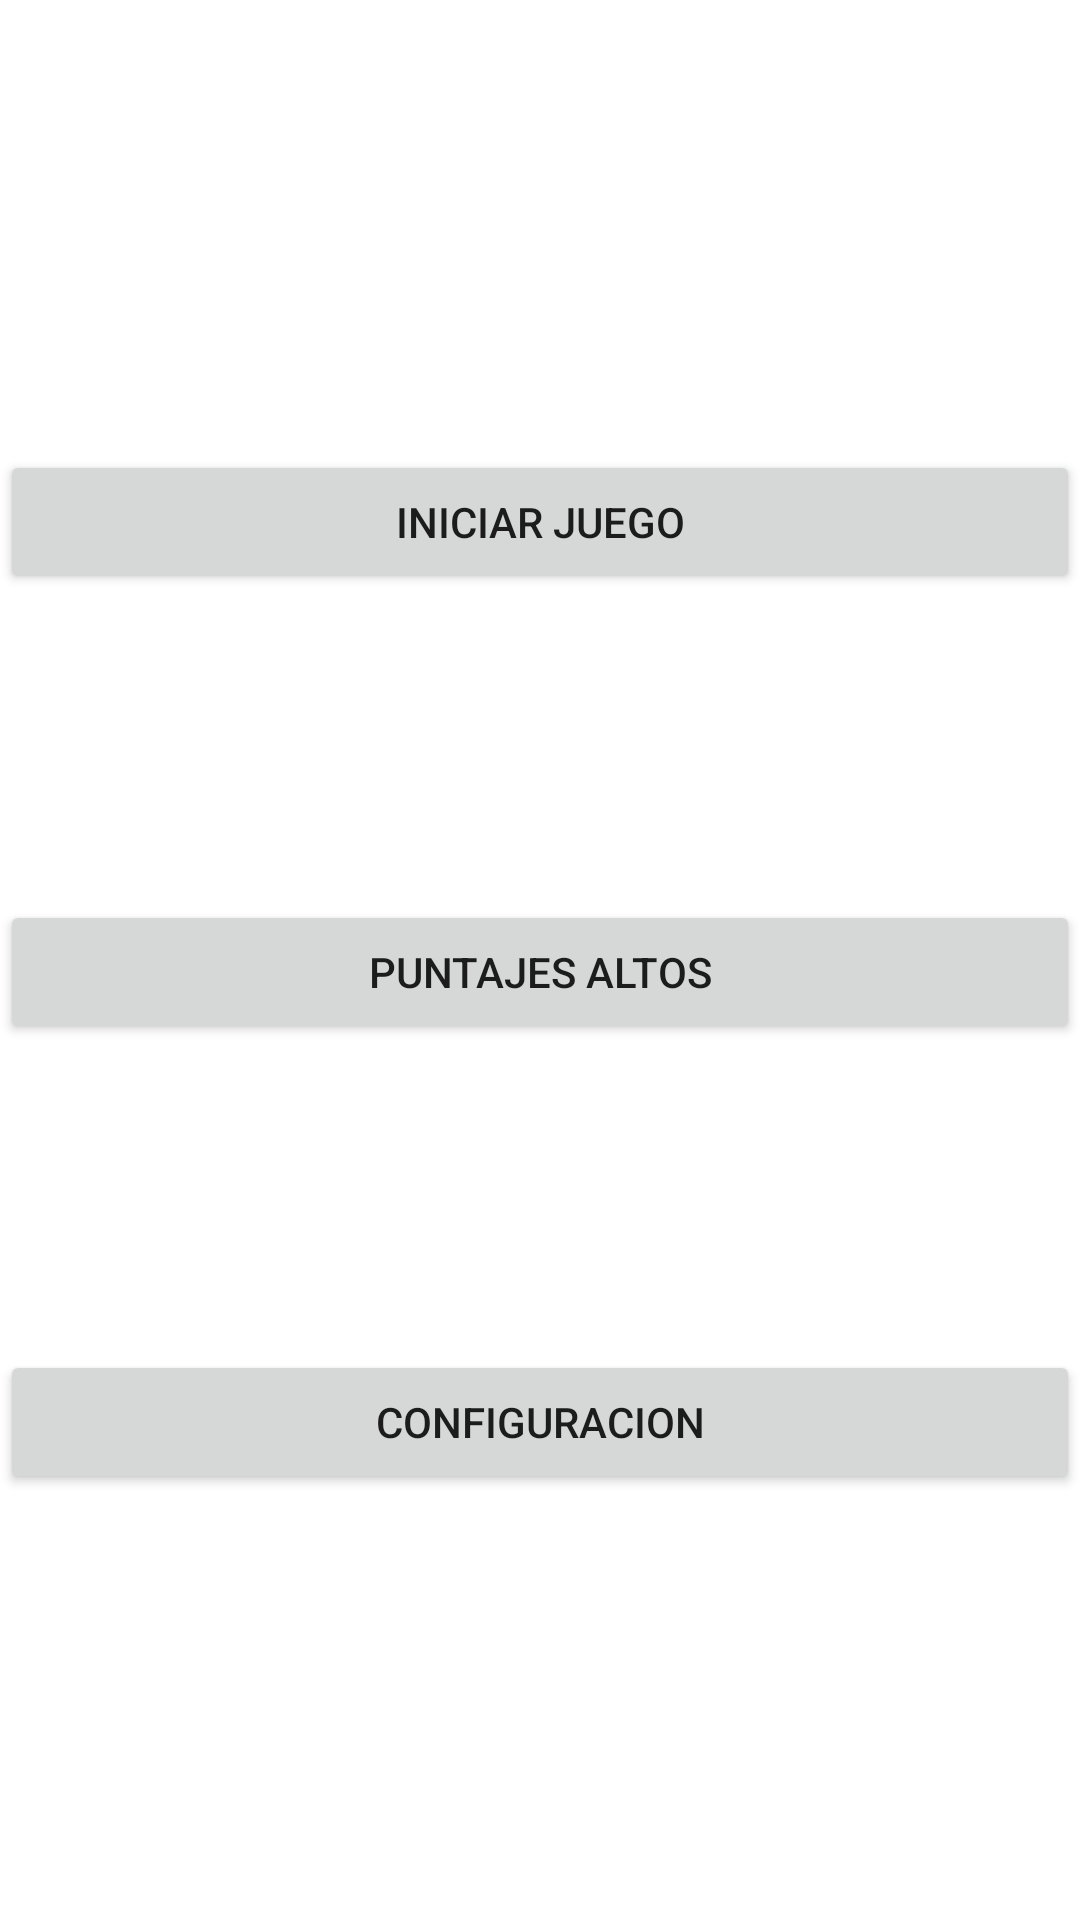

Reconstruct the res/layout file that produces this screen, plus the resources it refers to.
<!-- AndroidManifest.xml: application theme Theme.EO17I04001 -->
<!-- res/layout/activity_main.xml -->
<?xml version="1.0" encoding="utf-8"?>
<androidx.constraintlayout.widget.ConstraintLayout xmlns:android="http://schemas.android.com/apk/res/android"
    xmlns:app="http://schemas.android.com/apk/res-auto"
    xmlns:tools="http://schemas.android.com/tools"
    android:layout_width="match_parent"
    android:layout_height="match_parent"
    android:layout_margin="16dp"
    tools:context=".MainActivity">

    <Button
        android:id="@+id/btnIniciar"
        android:layout_width="match_parent"
        android:layout_height="wrap_content"
        android:layout_marginTop="150dp"
        android:text="@string/iniciarjuego"
        app:layout_constraintEnd_toEndOf="parent"
        app:cornerRadius="100dp"
        app:layout_constraintStart_toStartOf="parent"
        app:layout_constraintTop_toTopOf="parent" />

    <Button
        android:id="@+id/btnPuntajes"
        android:layout_width="match_parent"
        android:layout_height="wrap_content"
        android:layout_marginTop="150dp"
        android:text="@string/puntajesaltos"
        app:cornerRadius="100dp"
        app:layout_constraintEnd_toEndOf="parent"
        app:layout_constraintStart_toStartOf="parent"
        app:layout_constraintTop_toTopOf="@id/btnIniciar" />

    <Button
        android:id="@+id/btnConfiguraciones"
        android:layout_width="match_parent"
        android:layout_height="wrap_content"
        android:layout_marginTop="150dp"
        android:text="@string/configuracion"
        app:cornerRadius="100dp"
        app:layout_constraintEnd_toEndOf="parent"
        app:layout_constraintStart_toStartOf="parent"
        app:layout_constraintTop_toTopOf="@id/btnPuntajes" />

</androidx.constraintlayout.widget.ConstraintLayout>
<!-- resources referenced by this layout -->
<resources>
  <string name="configuracion">Configuracion</string>
  <string name="iniciarjuego">Iniciar Juego</string>
  <string name="puntajesaltos">Puntajes Altos</string>
  <style name="Theme.EO17I04001" parent="Theme.MaterialComponents.DayNight.DarkActionBar">
          
          <item name="colorPrimary">#1976D2</item>
          <item name="colorPrimaryVariant">#1565C0</item>
          <item name="colorOnPrimary">@color/white</item>
          
          <item name="colorSecondary">@color/teal_200</item>
          <item name="colorSecondaryVariant">@color/teal_700</item>
          <item name="colorOnSecondary">@color/black</item>
          
          <item name="android:statusBarColor" tools:targetApi="l">?attr/colorPrimaryVariant</item>
          
      </style>
  <!-- not gathered from this repository: default colours our renderer supplied (Android Studio template values) -->
  <color name="teal_200">#FF03DAC5</color>
  <color name="teal_700">#FF018786</color>
  <color name="black">#FF000000</color>
  <color name="white">#FFFFFFFF</color>
</resources>
